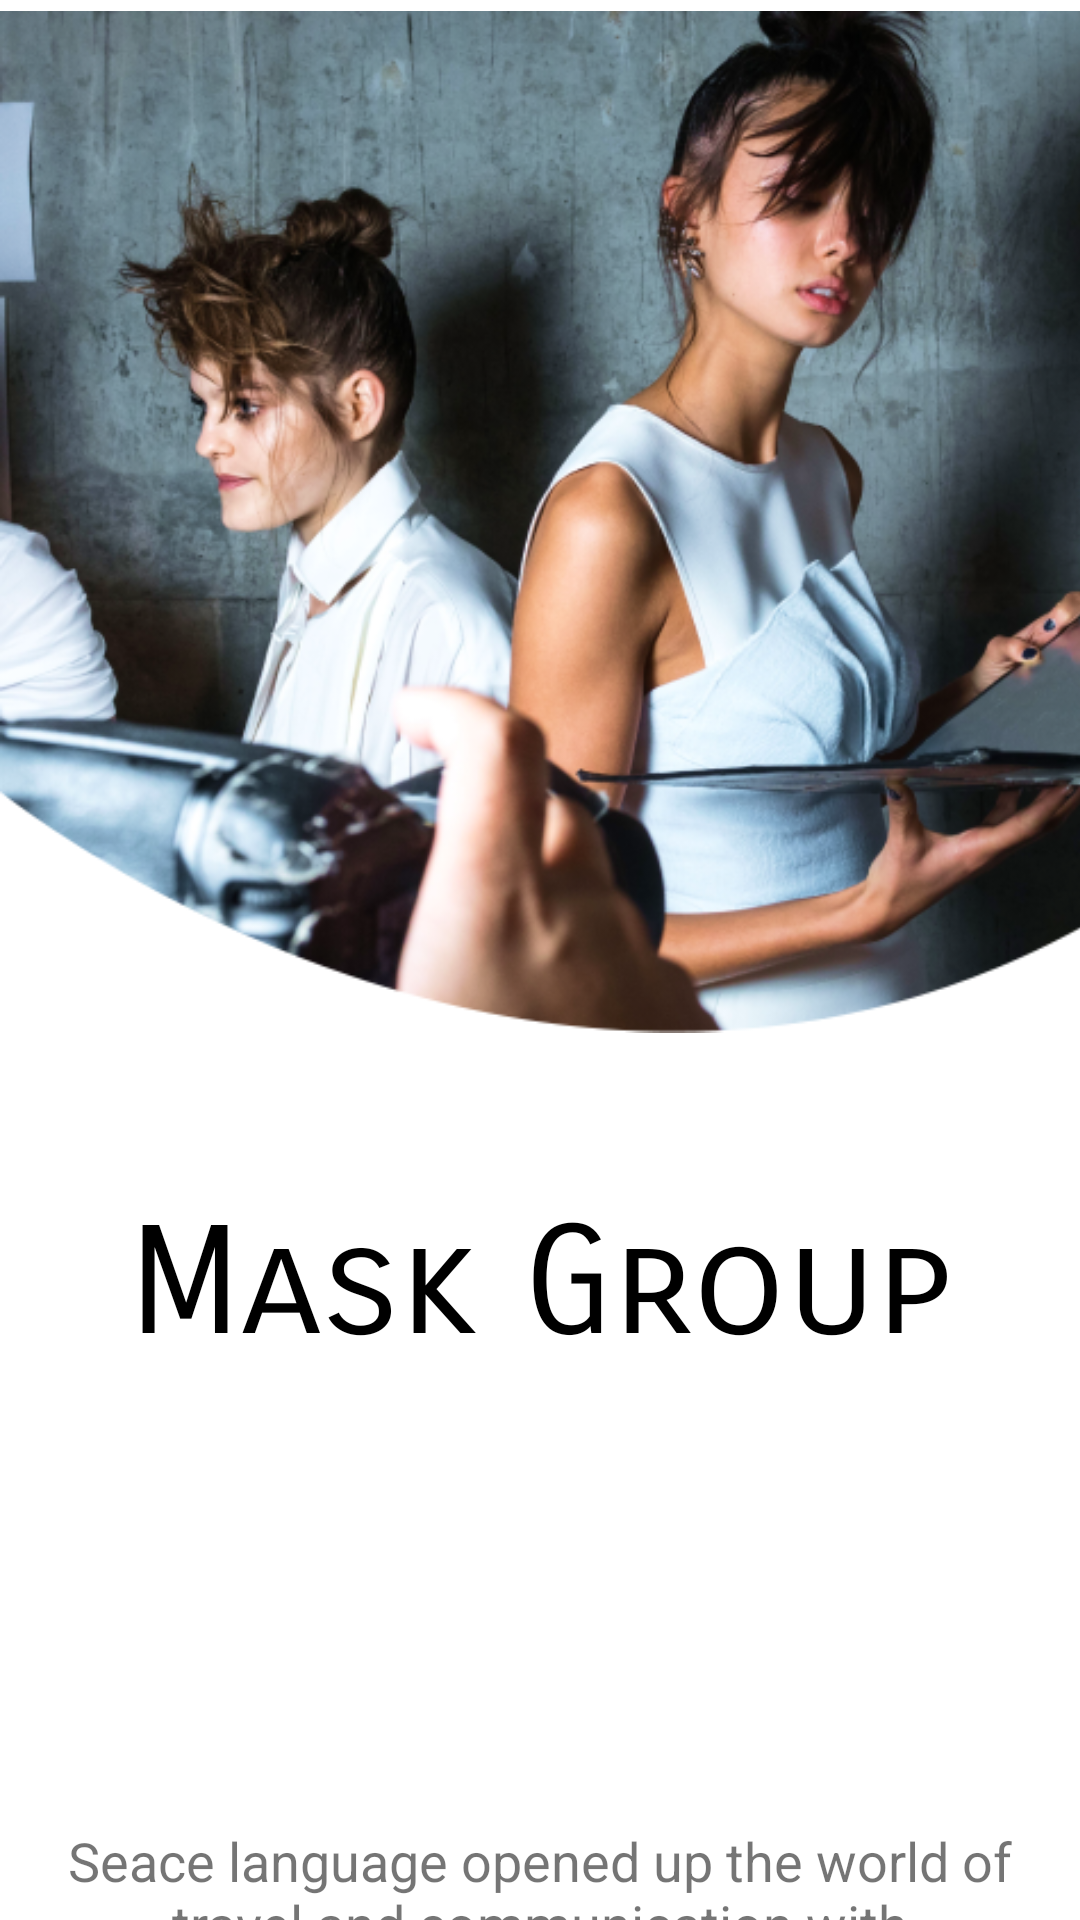

Produce the Android XML layout that renders to this screen, including the resource entries it uses.
<!-- AndroidManifest.xml: application theme Theme.MyApplication -->
<!-- res/layout/fragment_intro1_fm.xml -->
<androidx.constraintlayout.widget.ConstraintLayout xmlns:android="http://schemas.android.com/apk/res/android"
    xmlns:tools="http://schemas.android.com/tools"
    android:layout_width="match_parent"
    android:layout_height="match_parent"
    tools:context="team.hacker.seace.fragments.intro.Intro1FM">

      <LinearLayout
          android:orientation="vertical"
          android:layout_width="match_parent"
          android:layout_height="match_parent">
          <ImageView
              android:layout_width="492dp"
              android:layout_height="348dp"
              android:rotation="0"
              android:rotationX="0"
              android:rotationY="0"
              android:src="@drawable/img_intro1"
              tools:layout_editor_absoluteX="0dp"
              tools:layout_editor_absoluteY="-137dp" />

          <TextView
              android:text="Mask Group"
              android:layout_marginTop="50dp"
              android:textColor="@color/black"
              android:textSize="50sp"
              android:gravity="center"
              android:fontFamily="sans-serif-smallcaps"
              android:layout_width="match_parent"
              android:layout_height="wrap_content"/>

          <TextView
              android:text="Seace language opened up the world of travel and communication with"
              android:textSize="18sp"
              android:gravity="center"
              android:layout_marginTop="150dp"
              android:layout_width="match_parent"
              android:layout_height="wrap_content"/>

      </LinearLayout>

</androidx.constraintlayout.widget.ConstraintLayout>
<!-- resources referenced by this layout -->
<resources>
  <color name="black">#FF000000</color>
  <!-- drawable img_intro1: png bitmap (drawable, 499721 bytes) -->
  <style name="Theme.MyApplication" parent="Theme.MaterialComponents.DayNight.NoActionBar">
          
          <item name="colorPrimary">@color/purple_500</item>
          <item name="colorPrimaryVariant">@color/purple_700</item>
          <item name="colorOnPrimary">@color/white</item>
          
          <item name="colorSecondary">@color/teal_200</item>
          <item name="colorSecondaryVariant">@color/teal_700</item>
          <item name="colorOnSecondary">@color/black</item>
          
          
      </style>
  <color name="purple_500">#FF6200EE</color>
  <color name="purple_700">#FF3700B3</color>
  <color name="white">#FFFFFFFF</color>
  <color name="teal_200">#FF03DAC5</color>
  <color name="teal_700">#FF018786</color>
</resources>
